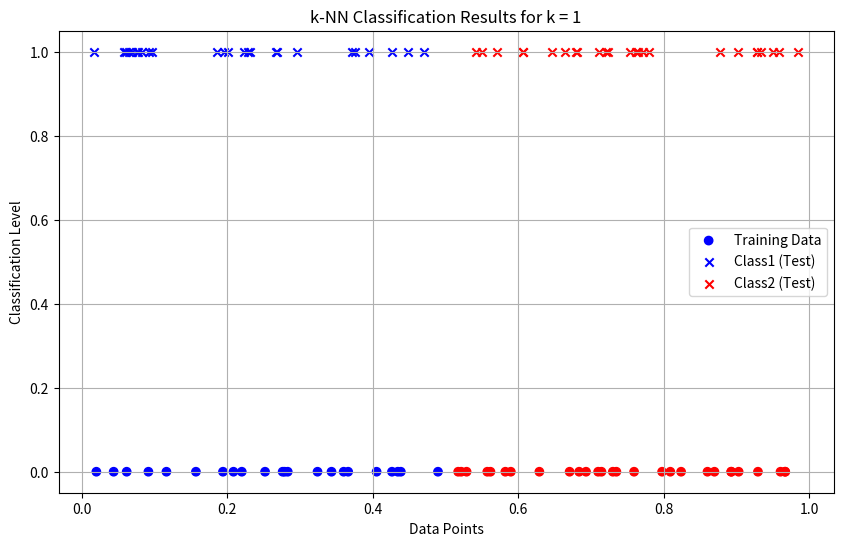
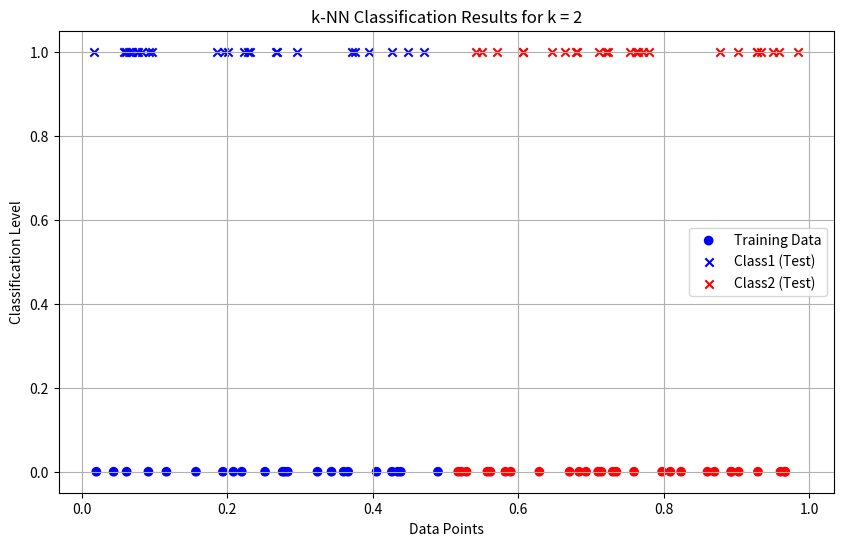
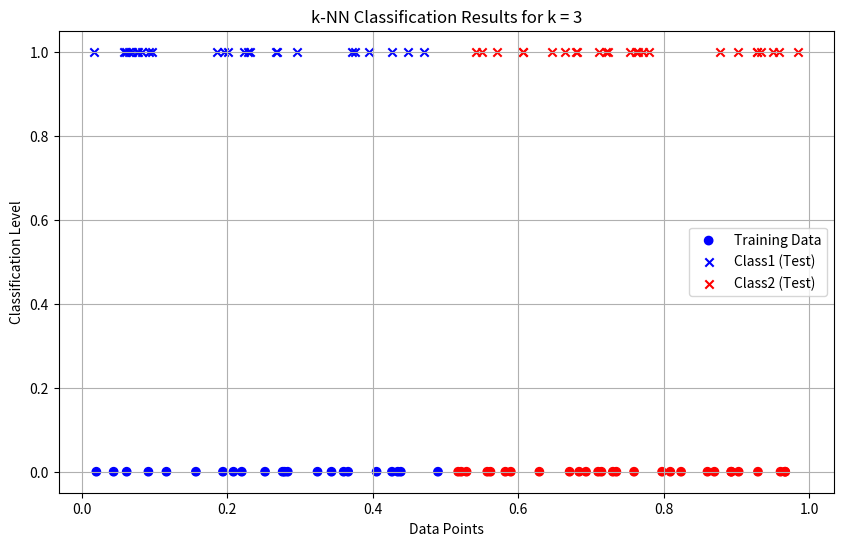
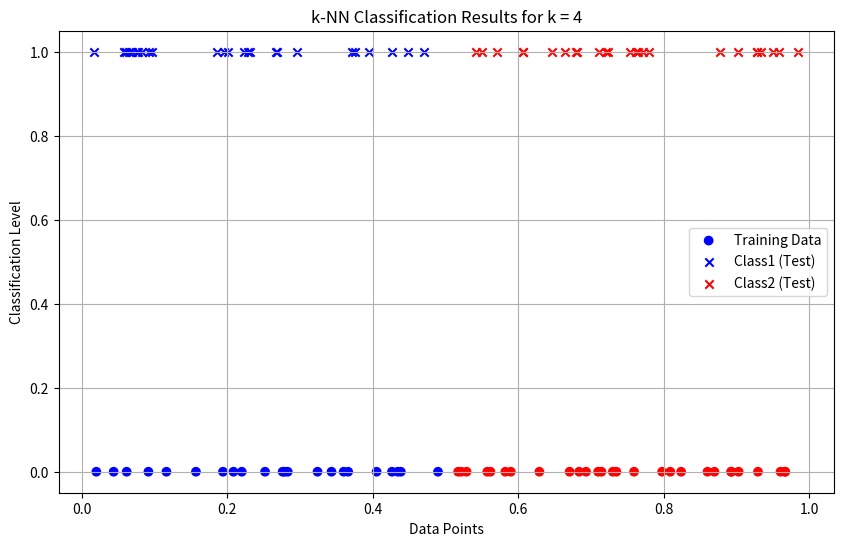
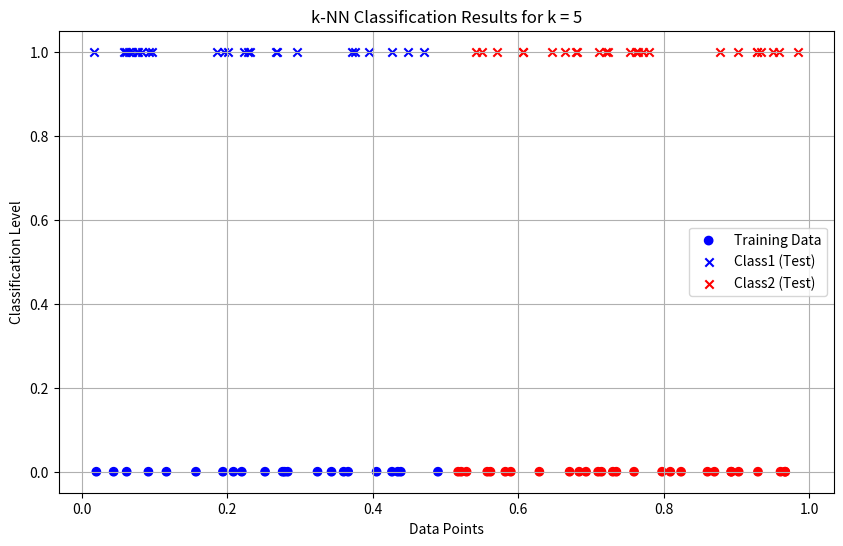
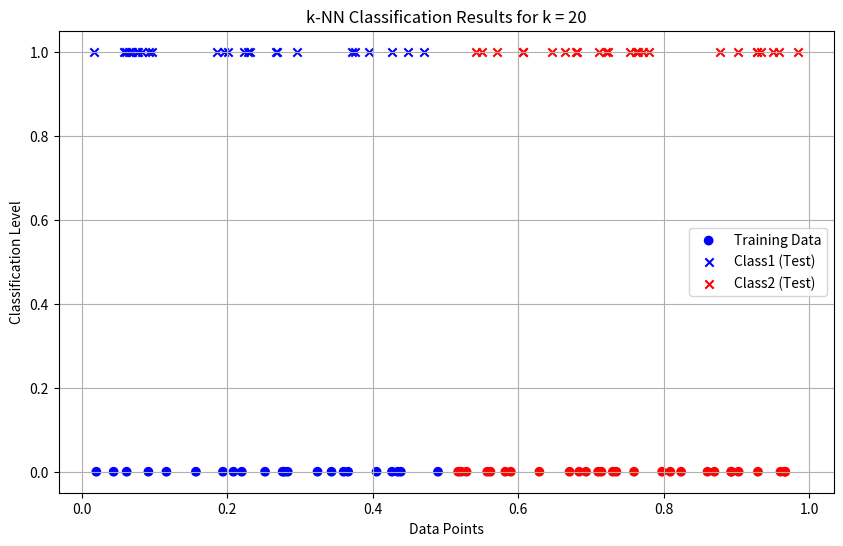
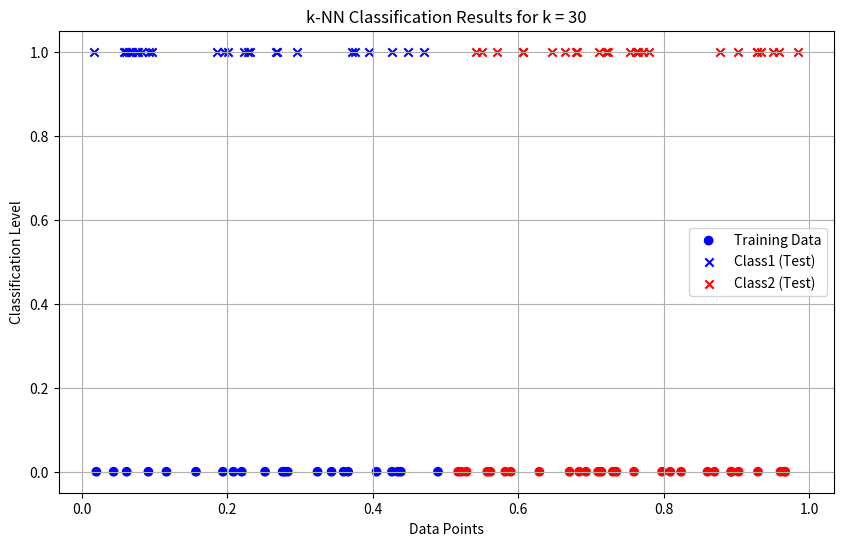

The matplotlib source for these figures, in order:
import numpy as np
import matplotlib.pyplot as plt
from collections import Counter

data = np.random.rand(100)
labels = ["Class1" if x <= 0.5 else "Class2" for x in data[:50]]


def euclidean_distance(x1, x2):
    return abs(x1 - x2)


def knn_classifier(train_data, train_labels, test_point, k):
    distances = [
        (euclidean_distance(test_point, train_data[i]), train_labels[i])
        for i in range(len(train_data))
    ]
    distances.sort(key=lambda x: x[0])
    k_nearest_neighbors = distances[:k]
    k_nearest_labels = [label for _, label in k_nearest_neighbors]
    return Counter(k_nearest_labels).most_common(1)[0][0]


train_data = data[:50]
train_labels = labels
test_data = data[50:]
k_values = [1, 2, 3, 4, 5, 20, 30]

print("--- k-Nearest Neighbors Classification ---")
print(
    "Training dataset: First 50 points labeled based on the rule (x <= 0.5 -> Class1, x > 0.5 -> Class2)"
)
print("Testing dataset: Remaining 50 points to be classified\n")

results = {}

for k in k_values:
    print(f"Results for k = {k}:")
    classified_labels = [
        knn_classifier(train_data, train_labels, test_point, k)
        for test_point in test_data
    ]
    results[k] = classified_labels
    for i, label in enumerate(classified_labels, start=51):
        print(f"Point x{i} (value: {test_data[i - 51]:.4f}) is classified as {label}")
    print("\n")

print("Classification complete.\n")

for k in k_values:
    classified_labels = results[k]
    class1_points = [
        test_data[i] for i in range(len(test_data)) if classified_labels[i] == "Class1"
    ]
    class2_points = [
        test_data[i] for i in range(len(test_data)) if classified_labels[i] == "Class2"
    ]
    plt.figure(figsize=(10, 6))
    plt.scatter(
        train_data,
        [0] * len(train_data),
        c=["blue" if label == "Class1" else "red" for label in train_labels],
        label="Training Data",
        marker="o",
    )
    plt.scatter(
        class1_points,
        [1] * len(class1_points),
        c="blue",
        label="Class1 (Test)",
        marker="x",
    )
    plt.scatter(
        class2_points,
        [1] * len(class2_points),
        c="red",
        label="Class2 (Test)",
        marker="x",
    )
    plt.title(f"k-NN Classification Results for k = {k}")
    plt.xlabel("Data Points")
    plt.ylabel("Classification Level")
    plt.legend()
    plt.grid(True)
    plt.show()
